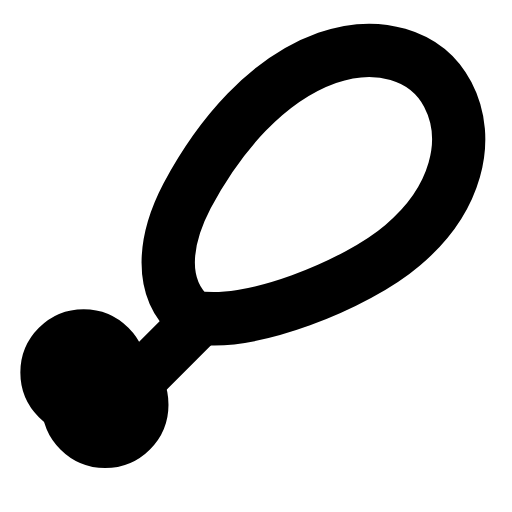
t = 0.00 s
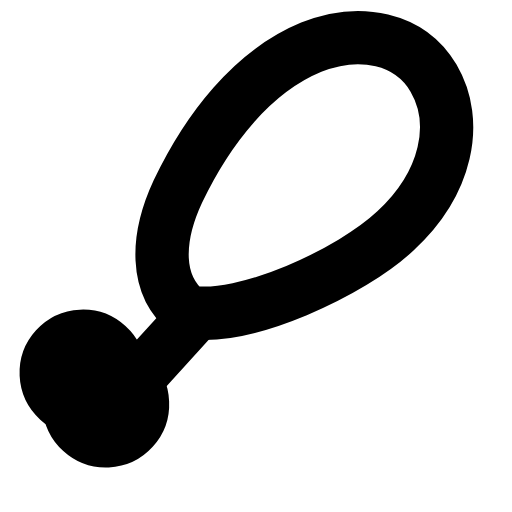
t = 0.26 s
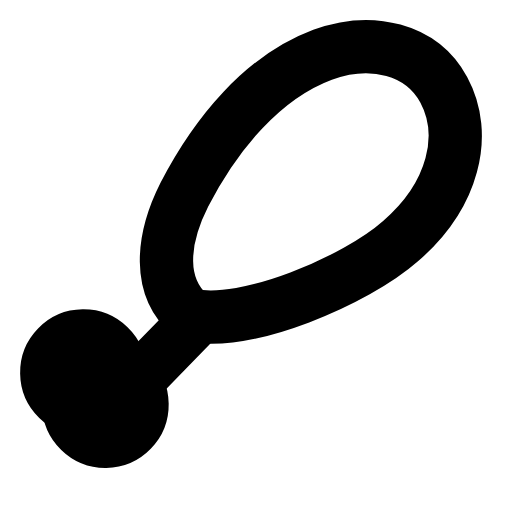
t = 0.50 s
t = 0.73 s: frame unchanged from t = 0.00 s, image omitted
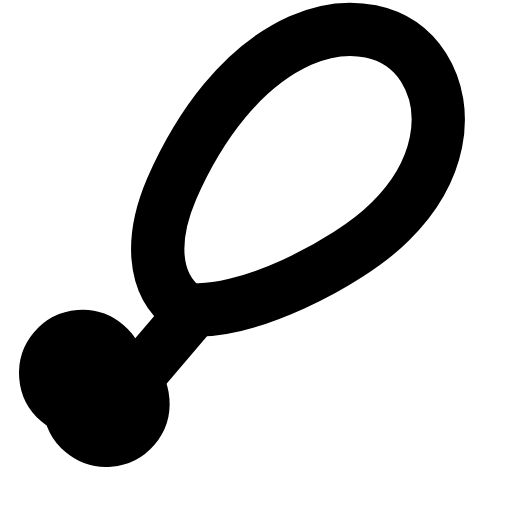
t = 1.02 s
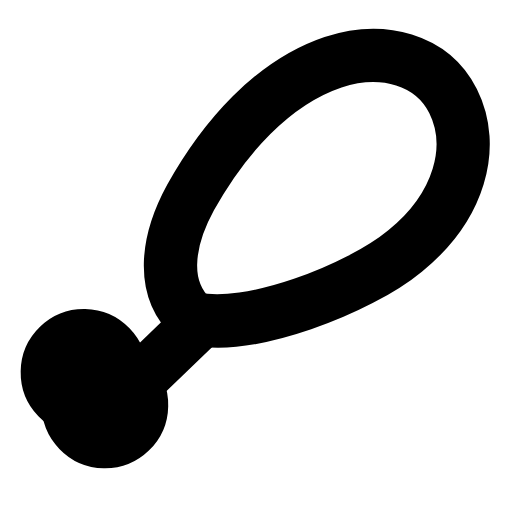
t = 1.25 s

The animated SVG that drew these frames (rendered in a browser with its animation timeline set to each time). Animation: 1 SMIL element (animateTransform=1); one cycle of 1.50 s, repeats indefinitely.

<svg xmlns="http://www.w3.org/2000/svg" width="24" height="24" viewBox="0 0 24 24" fill="none"><g transform="translate(-0.119 -0.115) scale(1.01)"><g><animateTransform attributeName="transform" type="rotate" values="0 4.4 18.2;6 4.4 18.2;-4.5 4.4 18.2;0 4.4 18.2;0 4.4 18.2;-4.5 4.4 18.2;6 4.4 18.2;0 4.4 18.2;0 4.4 18.2" keyTimes="0;0.135;0.2925;0.45;0.6;0.705;0.81;0.9;1" dur="1.5s" repeatCount="indefinite" calcMode="spline" keySplines="0.16 1 0.3 1;0.16 1 0.3 1;0.16 1 0.3 1;0.16 1 0.3 1;0.16 1 0.3 1;0.16 1 0.3 1;0.16 1 0.3 1;0.16 1 0.3 1"/><path stroke="currentColor" stroke-width="2.475" stroke-linecap="round" stroke-linejoin="round" fill="none" d="M9.2 15.1L6.5 17.8"></path><circle stroke="currentColor" stroke-width="2.475" stroke-linecap="round" stroke-linejoin="round" fill="none" cx="5" cy="18.9" r="1.7"></circle><circle stroke="currentColor" stroke-width="2.475" stroke-linecap="round" stroke-linejoin="round" fill="none" cx="4" cy="17.4" r="1.7"></circle><path stroke="currentColor" stroke-width="2.475" stroke-linecap="round" stroke-linejoin="round" fill="none" d="M9 14.8C7.5 13.5 7.7 11.3 8.8 9.2C10.3 6.4 12.5 3.8 15.3 2.8C17.6 2 19.9 2.6 20.9 4.5C22 6.6 21.3 9.4 18.8 11.5C16.7 13.3 11.6 15.4 9 14.8Z"></path></g></g></svg>
